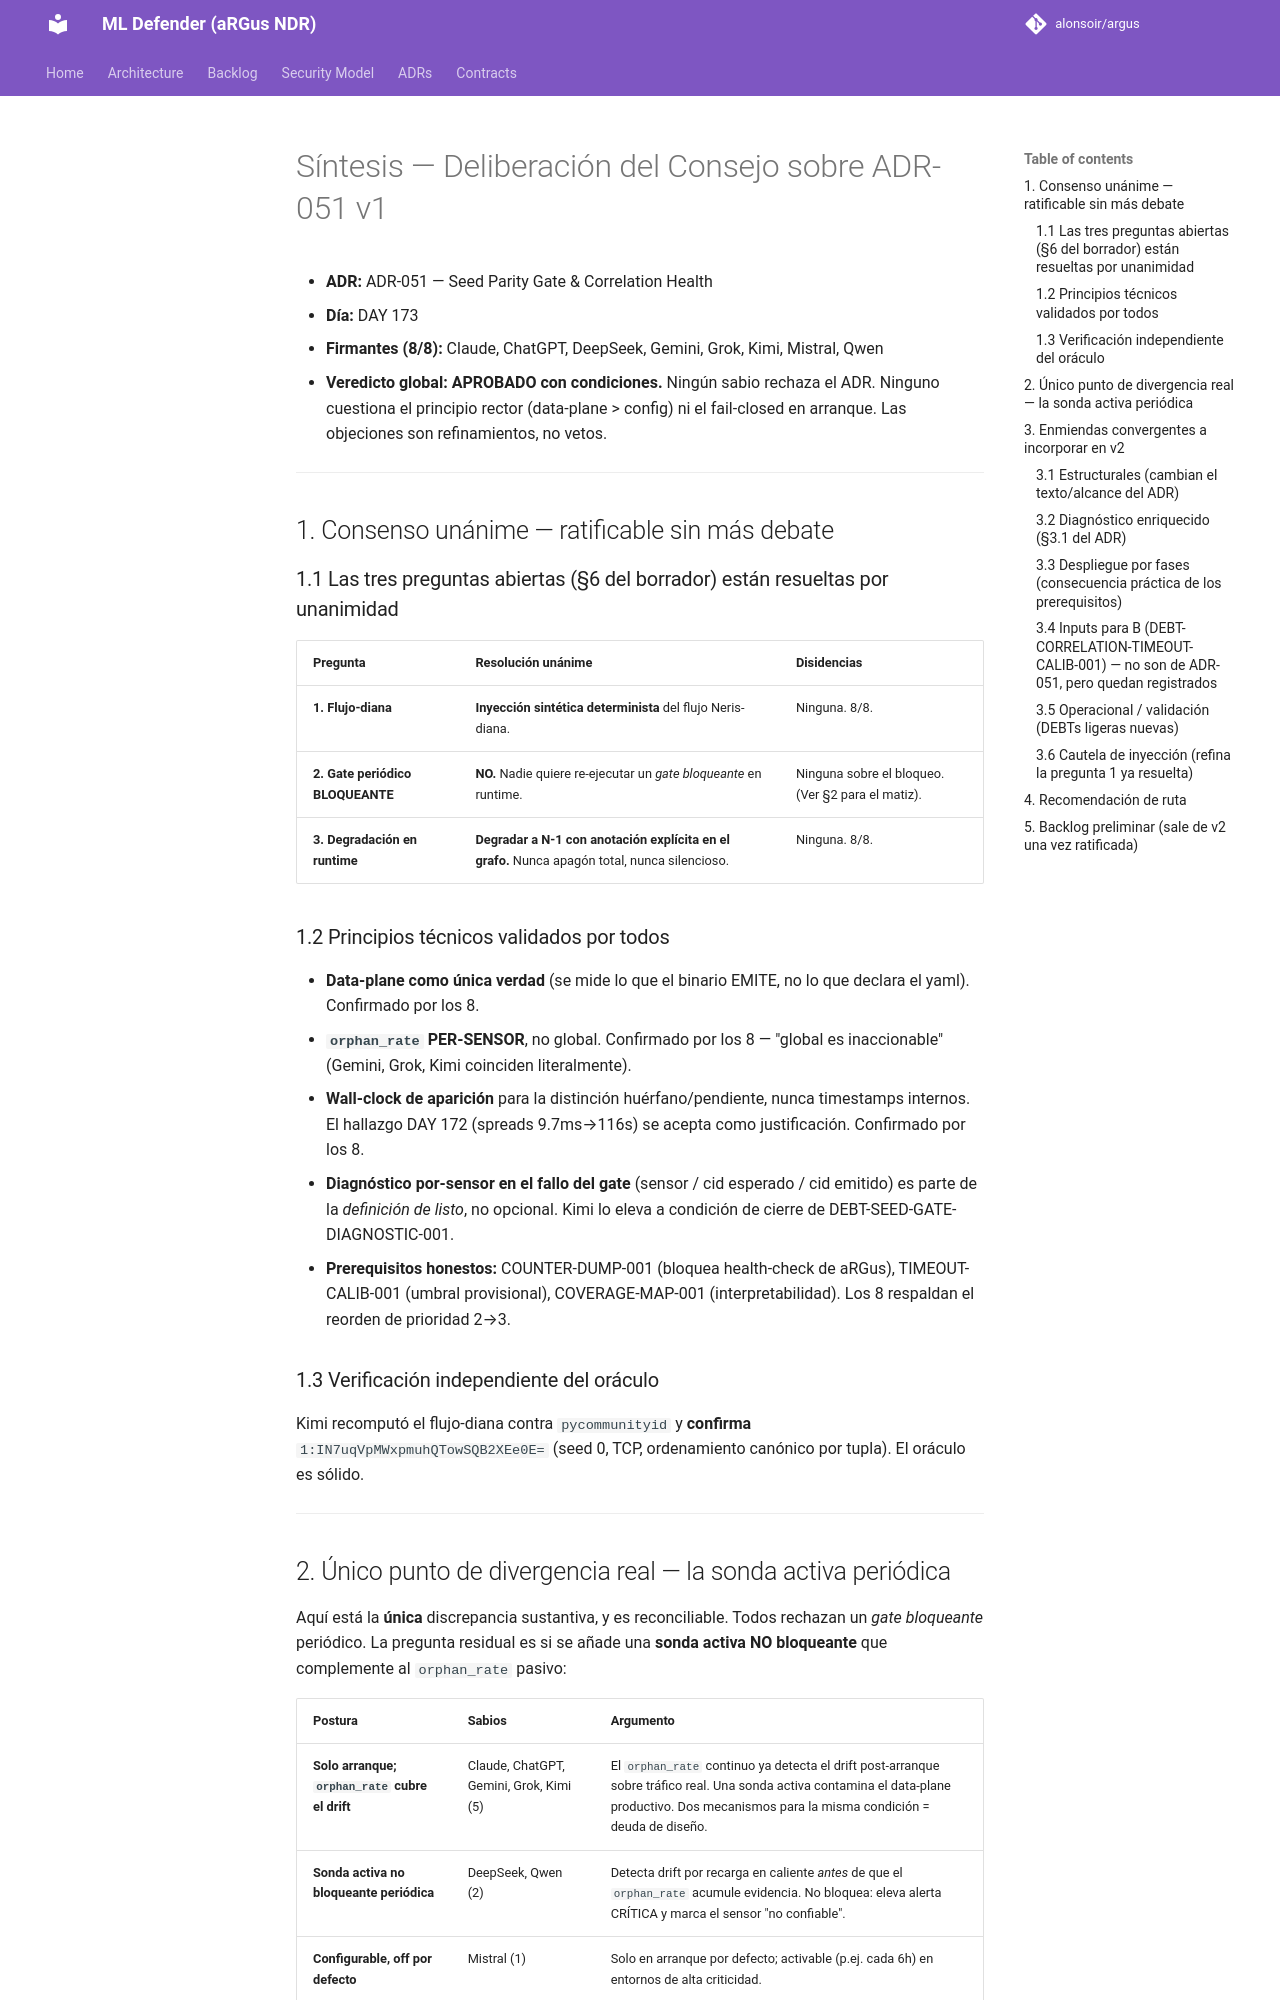

repository: alonsoir/argus · page: council/Síntesis - ADR-051_v1_Seed Parity Gate & Correlation Health/index.html · generator: mkdocs

# Síntesis — Deliberación del Consejo sobre ADR-051 v1

- **ADR:** ADR-051 — Seed Parity Gate & Correlation Health
- **Día:** DAY 173
- **Firmantes (8/8):** Claude, ChatGPT, DeepSeek, Gemini, Grok, Kimi, Mistral, Qwen
- **Veredicto global:** **APROBADO con condiciones.** Ningún sabio rechaza el ADR. Ninguno cuestiona el principio rector (data-plane > config) ni el fail-closed en arranque. Las objeciones son refinamientos, no vetos.

---

## 1. Consenso unánime — ratificable sin más debate

### 1.1 Las tres preguntas abiertas (§6 del borrador) están resueltas por unanimidad

| Pregunta | Resolución unánime | Disidencias |
|----------|--------------------|-------------|
| **1. Flujo-diana** | **Inyección sintética determinista** del flujo Neris-diana. | Ninguna. 8/8. |
| **2. Gate periódico BLOQUEANTE** | **NO.** Nadie quiere re-ejecutar un *gate bloqueante* en runtime. | Ninguna sobre el bloqueo. (Ver §2 para el matiz). |
| **3. Degradación en runtime** | **Degradar a N-1 con anotación explícita en el grafo.** Nunca apagón total, nunca silencioso. | Ninguna. 8/8. |

### 1.2 Principios técnicos validados por todos
- **Data-plane como única verdad** (se mide lo que el binario EMITE, no lo que declara el yaml). Confirmado por los 8.
- **`orphan_rate` PER-SENSOR**, no global. Confirmado por los 8 — "global es inaccionable" (Gemini, Grok, Kimi coinciden literalmente).
- **Wall-clock de aparición** para la distinción huérfano/pendiente, nunca timestamps internos. El hallazgo DAY 172 (spreads 9.7ms→116s) se acepta como justificación. Confirmado por los 8.
- **Diagnóstico por-sensor en el fallo del gate** (sensor / cid esperado / cid emitido) es parte de la *definición de listo*, no opcional. Kimi lo eleva a condición de cierre de DEBT-SEED-GATE-DIAGNOSTIC-001.
- **Prerequisitos honestos:** COUNTER-DUMP-001 (bloquea health-check de aRGus), TIMEOUT-CALIB-001 (umbral provisional), COVERAGE-MAP-001 (interpretabilidad). Los 8 respaldan el reorden de prioridad 2→3.

### 1.3 Verificación independiente del oráculo
Kimi recomputó el flujo-diana contra `pycommunityid` y **confirma** `1:IN7uqVpMWxpmuhQTowSQB2XEe0E=` (seed 0, TCP, ordenamiento canónico por tupla). El oráculo es sólido.

---
